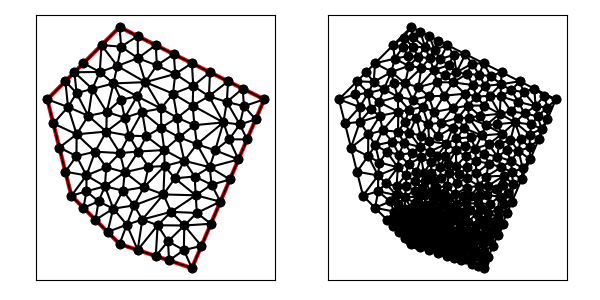

Data behind this chart, as committed beside it:
8.000000000000000000e+00, 1.400000000000000000e+01, 5.000000000000000000e+00, 1.100000000000000000e+01, 6.000000000000000000e+00, 7.000000000000000000e+00, 8.000000000000000000e+00, 5.000000000000000000e+00, 1.100000000000000000e+01, 4.000000000000000000e+00, 1.400000000000000000e+01, 1.100000000000000000e+01, 8.138400636992281889e+00, 7.213960393762345547e+00, 8.213022497774156605e+00, 7.978530214069037285e+00, 7.390838132809594896e+00, 7.390838132809594896e+00, 7.914087089192011426e+00, 7.527776246880326205e+00, 0.000000000000000000e+00, 1.287091485286948056e-01
8.000000000000000000e+00, 1.400000000000000000e+01, 5.000000000000000000e+00, 1.100000000000000000e+01, 6.000000000000000000e+00, 7.000000000000000000e+00, 8.000000000000000000e+00, 5.000000000000000000e+00, 1.100000000000000000e+01, 4.000000000000000000e+00, 1.400000000000000000e+01, 1.100000000000000000e+01, 9.500000000000000000e+00, 1.325000000000000000e+01, 8.750000000000000000e+00, 1.362500000000000000e+01, 8.760803825096996178e+00, 1.270910765019399058e+01, 9.003601275032332651e+00, 1.319470255006466353e+01, 0.000000000000000000e+00, 1.350208818713336534e-01
8.000000000000000000e+00, 1.400000000000000000e+01, 5.000000000000000000e+00, 1.100000000000000000e+01, 6.000000000000000000e+00, 7.000000000000000000e+00, 8.000000000000000000e+00, 5.000000000000000000e+00, 1.100000000000000000e+01, 4.000000000000000000e+00, 1.400000000000000000e+01, 1.100000000000000000e+01, 8.138400636992281889e+00, 7.213960393762345547e+00, 9.010550044185634988e+00, 7.357789587815106280e+00, 8.213022497774156605e+00, 7.978530214069037285e+00, 8.453991059650689976e+00, 7.516760065215495779e+00, 0.000000000000000000e+00, 1.104362326213276235e-01
8.000000000000000000e+00, 1.400000000000000000e+01, 5.000000000000000000e+00, 1.100000000000000000e+01, 6.000000000000000000e+00, 7.000000000000000000e+00, 8.000000000000000000e+00, 5.000000000000000000e+00, 1.100000000000000000e+01, 4.000000000000000000e+00, 1.400000000000000000e+01, 1.100000000000000000e+01, 7.000000000000000000e+00, 6.000000000000000000e+00, 7.737215730289030091e+00, 6.466804941070034118e+00, 7.126154759289076601e+00, 6.764683373520518295e+00, 7.287790163192702231e+00, 6.410496104863518063e+00, 1.000000000000000000e+00, 1.375947603168646005e-01
8.000000000000000000e+00, 1.400000000000000000e+01, 5.000000000000000000e+00, 1.100000000000000000e+01, 6.000000000000000000e+00, 7.000000000000000000e+00, 8.000000000000000000e+00, 5.000000000000000000e+00, 1.100000000000000000e+01, 4.000000000000000000e+00, 1.400000000000000000e+01, 1.100000000000000000e+01, 8.000000000000000000e+00, 5.000000000000000000e+00, 8.299813245921287219e+00, 5.799813245921287219e+00, 7.500000000000000000e+00, 5.500000000000000000e+00, 7.933271081973761518e+00, 5.433271081973761518e+00, 1.000000000000000000e+00, 3.959354990810703273e-02
8.000000000000000000e+00, 1.400000000000000000e+01, 5.000000000000000000e+00, 1.100000000000000000e+01, 6.000000000000000000e+00, 7.000000000000000000e+00, 8.000000000000000000e+00, 5.000000000000000000e+00, 1.100000000000000000e+01, 4.000000000000000000e+00, 1.400000000000000000e+01, 1.100000000000000000e+01, 8.299813245921287219e+00, 5.799813245921287219e+00, 8.943315151138936159e+00, 6.014693671204440761e+00, 8.599626491842574438e+00, 6.599626491842573550e+00, 8.614251629634265939e+00, 6.138044469656100510e+00, 0.000000000000000000e+00, 3.959354990810703273e-02
8.000000000000000000e+00, 1.400000000000000000e+01, 5.000000000000000000e+00, 1.100000000000000000e+01, 6.000000000000000000e+00, 7.000000000000000000e+00, 8.000000000000000000e+00, 5.000000000000000000e+00, 1.100000000000000000e+01, 4.000000000000000000e+00, 1.400000000000000000e+01, 1.100000000000000000e+01, 7.737215730289030091e+00, 6.466804941070034118e+00, 7.000000000000000000e+00, 6.000000000000000000e+00, 7.500000000000000000e+00, 5.500000000000000000e+00, 7.412405243429676993e+00, 5.988934980356678039e+00, 1.000000000000000000e+00, 1.375947603168646005e-01
8.000000000000000000e+00, 1.400000000000000000e+01, 5.000000000000000000e+00, 1.100000000000000000e+01, 6.000000000000000000e+00, 7.000000000000000000e+00, 8.000000000000000000e+00, 5.000000000000000000e+00, 1.100000000000000000e+01, 4.000000000000000000e+00, 1.400000000000000000e+01, 1.100000000000000000e+01, 6.624829575428334394e+00, 7.841979189157023633e+00, 7.390838132809594896e+00, 7.390838132809594896e+00, 7.445900940368008314e+00, 8.182771173187889602e+00, 7.153856216201979201e+00, 7.805196165051502710e+00, 0.000000000000000000e+00, 1.944259342799734558e-01
8.000000000000000000e+00, 1.400000000000000000e+01, 5.000000000000000000e+00, 1.100000000000000000e+01, 6.000000000000000000e+00, 7.000000000000000000e+00, 8.000000000000000000e+00, 5.000000000000000000e+00, 1.100000000000000000e+01, 4.000000000000000000e+00, 1.400000000000000000e+01, 1.100000000000000000e+01, 8.013339558091431059e+00, 8.771289118214408376e+00, 8.213022497774156605e+00, 7.978530214069037285e+00, 8.775104257173754974e+00, 8.835234357809957473e+00, 8.333822104346447546e+00, 8.528351230031134378e+00, 0.000000000000000000e+00, 1.748997275559767417e-01
8.000000000000000000e+00, 1.400000000000000000e+01, 5.000000000000000000e+00, 1.100000000000000000e+01, 6.000000000000000000e+00, 7.000000000000000000e+00, 8.000000000000000000e+00, 5.000000000000000000e+00, 1.100000000000000000e+01, 4.000000000000000000e+00, 1.400000000000000000e+01, 1.100000000000000000e+01, 9.578580142897619609e+00, 5.776562007130856102e+00, 8.943315151138936159e+00, 6.014693671204440761e+00, 8.750000000000000000e+00, 4.750000000000000000e+00, 9.090631764678851923e+00, 5.513751892778432584e+00, 0.000000000000000000e+00, 2.840019717985258624e-02
8.000000000000000000e+00, 1.400000000000000000e+01, 5.000000000000000000e+00, 1.100000000000000000e+01, 6.000000000000000000e+00, 7.000000000000000000e+00, 8.000000000000000000e+00, 5.000000000000000000e+00, 1.100000000000000000e+01, 4.000000000000000000e+00, 1.400000000000000000e+01, 1.100000000000000000e+01, 1.105536814425261660e+01, 1.155703383401183082e+01, 1.100000000000000000e+01, 1.250000000000000000e+01, 1.030812442023886177e+01, 1.205374884047772177e+01, 1.078783085483049398e+01, 1.203692755816318538e+01, 0.000000000000000000e+00, 2.085626382014541536e-01
8.000000000000000000e+00, 1.400000000000000000e+01, 5.000000000000000000e+00, 1.100000000000000000e+01, 6.000000000000000000e+00, 7.000000000000000000e+00, 8.000000000000000000e+00, 5.000000000000000000e+00, 1.100000000000000000e+01, 4.000000000000000000e+00, 1.400000000000000000e+01, 1.100000000000000000e+01, 8.943315151138936159e+00, 6.014693671204440761e+00, 9.818044148525899573e+00, 7.055097140898089592e+00, 8.599626491842574438e+00, 6.599626491842573550e+00, 9.120328597169136131e+00, 6.556472434648367376e+00, 0.000000000000000000e+00, 6.466757065496488155e-02
8.000000000000000000e+00, 1.400000000000000000e+01, 5.000000000000000000e+00, 1.100000000000000000e+01, 6.000000000000000000e+00, 7.000000000000000000e+00, 8.000000000000000000e+00, 5.000000000000000000e+00, 1.100000000000000000e+01, 4.000000000000000000e+00, 1.400000000000000000e+01, 1.100000000000000000e+01, 1.029613355467620828e+01, 7.724074633441563087e+00, 1.115765171564543046e+01, 7.020906616742054851e+00, 1.111490490683222276e+01, 7.799664571207903130e+00, 1.085623005905128657e+01, 7.514881940463840060e+00, 0.000000000000000000e+00, 1.297349122174904501e-01
8.000000000000000000e+00, 1.400000000000000000e+01, 5.000000000000000000e+00, 1.100000000000000000e+01, 6.000000000000000000e+00, 7.000000000000000000e+00, 8.000000000000000000e+00, 5.000000000000000000e+00, 1.100000000000000000e+01, 4.000000000000000000e+00, 1.400000000000000000e+01, 1.100000000000000000e+01, 7.500000000000000000e+00, 5.500000000000000000e+00, 8.299813245921287219e+00, 5.799813245921287219e+00, 7.737215730289030091e+00, 6.466804941070034118e+00, 7.845676325403438511e+00, 5.922206062330441334e+00, 1.000000000000000000e+00, 3.959354990810703273e-02
8.000000000000000000e+00, 1.400000000000000000e+01, 5.000000000000000000e+00, 1.100000000000000000e+01, 6.000000000000000000e+00, 7.000000000000000000e+00, 8.000000000000000000e+00, 5.000000000000000000e+00, 1.100000000000000000e+01, 4.000000000000000000e+00, 1.400000000000000000e+01, 1.100000000000000000e+01, 8.299813245921287219e+00, 5.799813245921287219e+00, 8.599626491842574438e+00, 6.599626491842573550e+00, 7.737215730289030091e+00, 6.466804941070034118e+00, 8.212218489350965100e+00, 6.288748226277964370e+00, 0.000000000000000000e+00, 3.959354990810703273e-02
8.000000000000000000e+00, 1.400000000000000000e+01, 5.000000000000000000e+00, 1.100000000000000000e+01, 6.000000000000000000e+00, 7.000000000000000000e+00, 8.000000000000000000e+00, 5.000000000000000000e+00, 1.100000000000000000e+01, 4.000000000000000000e+00, 1.400000000000000000e+01, 1.100000000000000000e+01, 8.138400636992281889e+00, 7.213960393762345547e+00, 7.737215730289030091e+00, 6.466804941070034118e+00, 8.599626491842574438e+00, 6.599626491842573550e+00, 8.158414286374629398e+00, 6.760130608891651072e+00, 0.000000000000000000e+00, 9.263934634188865369e-02
8.000000000000000000e+00, 1.400000000000000000e+01, 5.000000000000000000e+00, 1.100000000000000000e+01, 6.000000000000000000e+00, 7.000000000000000000e+00, 8.000000000000000000e+00, 5.000000000000000000e+00, 1.100000000000000000e+01, 4.000000000000000000e+00, 1.400000000000000000e+01, 1.100000000000000000e+01, 8.750000000000000000e+00, 4.750000000000000000e+00, 9.500000000000000000e+00, 4.500000000000000000e+00, 9.578580142897619609e+00, 5.776562007130856102e+00, 9.276193380965873203e+00, 5.008854002376952330e+00, 0.000000000000000000e+00, 2.840019717985258624e-02
8.000000000000000000e+00, 1.400000000000000000e+01, 5.000000000000000000e+00, 1.100000000000000000e+01, 6.000000000000000000e+00, 7.000000000000000000e+00, 8.000000000000000000e+00, 5.000000000000000000e+00, 1.100000000000000000e+01, 4.000000000000000000e+00, 1.400000000000000000e+01, 1.100000000000000000e+01, 7.126154759289076601e+00, 6.764683373520518295e+00, 7.737215730289030091e+00, 6.466804941070034118e+00, 7.390838132809594896e+00, 7.390838132809594896e+00, 7.418069540795900529e+00, 6.874108815800049399e+00, 0.000000000000000000e+00, 1.375947603168646005e-01
8.000000000000000000e+00, 1.400000000000000000e+01, 5.000000000000000000e+00, 1.100000000000000000e+01, 6.000000000000000000e+00, 7.000000000000000000e+00, 8.000000000000000000e+00, 5.000000000000000000e+00, 1.100000000000000000e+01, 4.000000000000000000e+00, 1.400000000000000000e+01, 1.100000000000000000e+01, 1.066485402792961779e+01, 4.746317744105537528e+00, 1.100000000000000000e+01, 4.000000000000000000e+00, 1.139391929857916708e+01, 4.919145030018057696e+00, 1.101959110883626103e+01, 4.555154258041198112e+00, 0.000000000000000000e+00, 7.037863872746477623e-02
8.000000000000000000e+00, 1.400000000000000000e+01, 5.000000000000000000e+00, 1.100000000000000000e+01, 6.000000000000000000e+00, 7.000000000000000000e+00, 8.000000000000000000e+00, 5.000000000000000000e+00, 1.100000000000000000e+01, 4.000000000000000000e+00, 1.400000000000000000e+01, 1.100000000000000000e+01, 9.864768400428696182e+00, 8.231914834828234717e+00, 9.010550044185634988e+00, 7.357789587815106280e+00, 9.818044148525899573e+00, 7.055097140898089592e+00, 9.564454197713409656e+00, 7.548267187847142345e+00, 0.000000000000000000e+00, 1.104362326213276235e-01
8.000000000000000000e+00, 1.400000000000000000e+01, 5.000000000000000000e+00, 1.100000000000000000e+01, 6.000000000000000000e+00, 7.000000000000000000e+00, 8.000000000000000000e+00, 5.000000000000000000e+00, 1.100000000000000000e+01, 4.000000000000000000e+00, 1.400000000000000000e+01, 1.100000000000000000e+01, 8.750000000000000000e+00, 4.750000000000000000e+00, 8.943315151138936159e+00, 6.014693671204440761e+00, 8.299813245921287219e+00, 5.799813245921287219e+00, 8.664376132353408977e+00, 5.521502305708575697e+00, 0.000000000000000000e+00, 2.840019717985258624e-02
8.000000000000000000e+00, 1.400000000000000000e+01, 5.000000000000000000e+00, 1.100000000000000000e+01, 6.000000000000000000e+00, 7.000000000000000000e+00, 8.000000000000000000e+00, 5.000000000000000000e+00, 1.100000000000000000e+01, 4.000000000000000000e+00, 1.400000000000000000e+01, 1.100000000000000000e+01, 8.299813245921287219e+00, 5.799813245921287219e+00, 8.000000000000000000e+00, 5.000000000000000000e+00, 8.750000000000000000e+00, 4.750000000000000000e+00, 8.349937748640428481e+00, 5.183271081973762406e+00, 1.000000000000000000e+00, 2.840019717985258624e-02
8.000000000000000000e+00, 1.400000000000000000e+01, 5.000000000000000000e+00, 1.100000000000000000e+01, 6.000000000000000000e+00, 7.000000000000000000e+00, 8.000000000000000000e+00, 5.000000000000000000e+00, 1.100000000000000000e+01, 4.000000000000000000e+00, 1.400000000000000000e+01, 1.100000000000000000e+01, 8.943315151138936159e+00, 6.014693671204440761e+00, 9.578580142897619609e+00, 5.776562007130856102e+00, 1.013619466241502387e+01, 6.333816105103851513e+00, 9.552696652150524770e+00, 6.041690594479715237e+00, 0.000000000000000000e+00, 6.466757065496488155e-02
8.000000000000000000e+00, 1.400000000000000000e+01, 5.000000000000000000e+00, 1.100000000000000000e+01, 6.000000000000000000e+00, 7.000000000000000000e+00, 8.000000000000000000e+00, 5.000000000000000000e+00, 1.100000000000000000e+01, 4.000000000000000000e+00, 1.400000000000000000e+01, 1.100000000000000000e+01, 7.390838132809594896e+00, 7.390838132809594896e+00, 6.624829575428334394e+00, 7.841979189157023633e+00, 6.626869917677346677e+00, 7.187633630587443534e+00, 6.880845875305091397e+00, 7.473483650851354021e+00, 0.000000000000000000e+00, 2.214290144491920798e-01
8.000000000000000000e+00, 1.400000000000000000e+01, 5.000000000000000000e+00, 1.100000000000000000e+01, 6.000000000000000000e+00, 7.000000000000000000e+00, 8.000000000000000000e+00, 5.000000000000000000e+00, 1.100000000000000000e+01, 4.000000000000000000e+00, 1.400000000000000000e+01, 1.100000000000000000e+01, 6.500000000000000000e+00, 6.500000000000000000e+00, 7.126154759289076601e+00, 6.764683373520518295e+00, 6.626869917677346677e+00, 7.187633630587443534e+00, 6.751008225655474426e+00, 6.817439001369320017e+00, 1.000000000000000000e+00, 3.560465257060095312e-01
8.000000000000000000e+00, 1.400000000000000000e+01, 5.000000000000000000e+00, 1.100000000000000000e+01, 6.000000000000000000e+00, 7.000000000000000000e+00, 8.000000000000000000e+00, 5.000000000000000000e+00, 1.100000000000000000e+01, 4.000000000000000000e+00, 1.400000000000000000e+01, 1.100000000000000000e+01, 7.000000000000000000e+00, 6.000000000000000000e+00, 7.126154759289076601e+00, 6.764683373520518295e+00, 6.500000000000000000e+00, 6.500000000000000000e+00, 6.875384919763025238e+00, 6.421561124506840024e+00, 1.000000000000000000e+00, 3.560465257060095312e-01
8.000000000000000000e+00, 1.400000000000000000e+01, 5.000000000000000000e+00, 1.100000000000000000e+01, 6.000000000000000000e+00, 7.000000000000000000e+00, 8.000000000000000000e+00, 5.000000000000000000e+00, 1.100000000000000000e+01, 4.000000000000000000e+00, 1.400000000000000000e+01, 1.100000000000000000e+01, 9.818044148525899573e+00, 7.055097140898089592e+00, 8.943315151138936159e+00, 6.014693671204440761e+00, 1.013619466241502387e+01, 6.333816105103851513e+00, 9.632517987359953793e+00, 6.467868972402126992e+00, 0.000000000000000000e+00, 6.466757065496488155e-02
8.000000000000000000e+00, 1.400000000000000000e+01, 5.000000000000000000e+00, 1.100000000000000000e+01, 6.000000000000000000e+00, 7.000000000000000000e+00, 8.000000000000000000e+00, 5.000000000000000000e+00, 1.100000000000000000e+01, 4.000000000000000000e+00, 1.400000000000000000e+01, 1.100000000000000000e+01, 1.068433226111003975e+01, 5.767237553637962755e+00, 1.139391929857916708e+01, 4.919145030018057696e+00, 1.178783859715833415e+01, 5.838290060036115392e+00, 1.128869671894918092e+01, 5.508224214564044985e+00, 0.000000000000000000e+00, 8.100287585605513152e-02
8.000000000000000000e+00, 1.400000000000000000e+01, 5.000000000000000000e+00, 1.100000000000000000e+01, 6.000000000000000000e+00, 7.000000000000000000e+00, 8.000000000000000000e+00, 5.000000000000000000e+00, 1.100000000000000000e+01, 4.000000000000000000e+00, 1.400000000000000000e+01, 1.100000000000000000e+01, 1.013619466241502387e+01, 6.333816105103851513e+00, 1.115765171564543046e+01, 7.020906616742054851e+00, 9.818044148525899573e+00, 7.055097140898089592e+00, 1.037063017552878463e+01, 6.803273287581331097e+00, 0.000000000000000000e+00, 1.014053049531979528e-01
8.000000000000000000e+00, 1.400000000000000000e+01, 5.000000000000000000e+00, 1.100000000000000000e+01, 6.000000000000000000e+00, 7.000000000000000000e+00, 8.000000000000000000e+00, 5.000000000000000000e+00, 1.100000000000000000e+01, 4.000000000000000000e+00, 1.400000000000000000e+01, 1.100000000000000000e+01, 1.068433226111003975e+01, 5.767237553637962755e+00, 1.178783859715833415e+01, 5.838290060036115392e+00, 1.120491431324680498e+01, 6.286877958851190051e+00, 1.122569505717172689e+01, 5.964135190841755474e+00, 0.000000000000000000e+00, 1.024271705842597358e-01
8.000000000000000000e+00, 1.400000000000000000e+01, 5.000000000000000000e+00, 1.100000000000000000e+01, 6.000000000000000000e+00, 7.000000000000000000e+00, 8.000000000000000000e+00, 5.000000000000000000e+00, 1.100000000000000000e+01, 4.000000000000000000e+00, 1.400000000000000000e+01, 1.100000000000000000e+01, 9.500000000000000000e+00, 4.500000000000000000e+00, 1.000940132378568315e+01, 5.109342801441241200e+00, 9.578580142897619609e+00, 5.776562007130856102e+00, 9.695993822227768177e+00, 5.128634936190699101e+00, 0.000000000000000000e+00, 4.009945023952026649e-02
8.000000000000000000e+00, 1.400000000000000000e+01, 5.000000000000000000e+00, 1.100000000000000000e+01, 6.000000000000000000e+00, 7.000000000000000000e+00, 8.000000000000000000e+00, 5.000000000000000000e+00, 1.100000000000000000e+01, 4.000000000000000000e+00, 1.400000000000000000e+01, 1.100000000000000000e+01, 1.000940132378568315e+01, 5.109342801441241200e+00, 9.500000000000000000e+00, 4.500000000000000000e+00, 1.005131670194948690e+01, 4.316227766016837997e+00, 9.853572675245056089e+00, 4.641856855819359140e+00, 0.000000000000000000e+00, 4.009945023952026649e-02
8.000000000000000000e+00, 1.400000000000000000e+01, 5.000000000000000000e+00, 1.100000000000000000e+01, 6.000000000000000000e+00, 7.000000000000000000e+00, 8.000000000000000000e+00, 5.000000000000000000e+00, 1.100000000000000000e+01, 4.000000000000000000e+00, 1.400000000000000000e+01, 1.100000000000000000e+01, 1.066485402792961779e+01, 4.746317744105537528e+00, 1.000940132378568315e+01, 5.109342801441241200e+00, 1.005131670194948690e+01, 4.316227766016837997e+00, 1.024185735122159713e+01, 4.723962770521205279e+00, 0.000000000000000000e+00, 6.158945785692850061e-02
8.000000000000000000e+00, 1.400000000000000000e+01, 5.000000000000000000e+00, 1.100000000000000000e+01, 6.000000000000000000e+00, 7.000000000000000000e+00, 8.000000000000000000e+00, 5.000000000000000000e+00, 1.100000000000000000e+01, 4.000000000000000000e+00, 1.400000000000000000e+01, 1.100000000000000000e+01, 1.066485402792961779e+01, 4.746317744105537528e+00, 1.068433226111003975e+01, 5.767237553637962755e+00, 1.000940132378568315e+01, 5.109342801441241200e+00, 1.045286253760844630e+01, 5.207632699728247161e+00, 0.000000000000000000e+00, 7.023500245255831498e-02
8.000000000000000000e+00, 1.400000000000000000e+01, 5.000000000000000000e+00, 1.100000000000000000e+01, 6.000000000000000000e+00, 7.000000000000000000e+00, 8.000000000000000000e+00, 5.000000000000000000e+00, 1.100000000000000000e+01, 4.000000000000000000e+00, 1.400000000000000000e+01, 1.100000000000000000e+01, 1.068433226111003975e+01, 5.767237553637962755e+00, 9.578580142897619609e+00, 5.776562007130856102e+00, 1.000940132378568315e+01, 5.109342801441241200e+00, 1.009077124259778024e+01, 5.551047454070019427e+00, 0.000000000000000000e+00, 7.023500245255831498e-02
8.000000000000000000e+00, 1.400000000000000000e+01, 5.000000000000000000e+00, 1.100000000000000000e+01, 6.000000000000000000e+00, 7.000000000000000000e+00, 8.000000000000000000e+00, 5.000000000000000000e+00, 1.100000000000000000e+01, 4.000000000000000000e+00, 1.400000000000000000e+01, 1.100000000000000000e+01, 1.100000000000000000e+01, 4.000000000000000000e+00, 1.066485402792961779e+01, 4.746317744105537528e+00, 1.005131670194948690e+01, 4.316227766016837997e+00, 1.057205690995970038e+01, 4.354181836707458508e+00, 0.000000000000000000e+00, 6.158945785692850061e-02
8.000000000000000000e+00, 1.400000000000000000e+01, 5.000000000000000000e+00, 1.100000000000000000e+01, 6.000000000000000000e+00, 7.000000000000000000e+00, 8.000000000000000000e+00, 5.000000000000000000e+00, 1.100000000000000000e+01, 4.000000000000000000e+00, 1.400000000000000000e+01, 1.100000000000000000e+01, 1.068433226111003975e+01, 5.767237553637962755e+00, 1.066485402792961779e+01, 4.746317744105537528e+00, 1.139391929857916708e+01, 4.919145030018057696e+00, 1.091436852920627665e+01, 5.144233442587186289e+00, 0.000000000000000000e+00, 7.037863872746477623e-02
8.000000000000000000e+00, 1.400000000000000000e+01, 5.000000000000000000e+00, 1.100000000000000000e+01, 6.000000000000000000e+00, 7.000000000000000000e+00, 8.000000000000000000e+00, 5.000000000000000000e+00, 1.100000000000000000e+01, 4.000000000000000000e+00, 1.400000000000000000e+01, 1.100000000000000000e+01, 1.257567719431667008e+01, 7.676580120072230784e+00, 1.181608254768348232e+01, 7.458136889639032319e+00, 1.218175789573750123e+01, 6.757435090054173088e+00, 1.219117254591255062e+01, 7.297384033255145397e+00, 0.000000000000000000e+00, 1.490979278201433056e-01
8.000000000000000000e+00, 1.400000000000000000e+01, 5.000000000000000000e+00, 1.100000000000000000e+01, 6.000000000000000000e+00, 7.000000000000000000e+00, 8.000000000000000000e+00, 5.000000000000000000e+00, 1.100000000000000000e+01, 4.000000000000000000e+00, 1.400000000000000000e+01, 1.100000000000000000e+01, 1.218175789573750123e+01, 6.757435090054173088e+00, 1.181608254768348232e+01, 7.458136889639032319e+00, 1.115765171564543046e+01, 7.020906616742054851e+00, 1.171849738635547133e+01, 7.078826198811754011e+00, 0.000000000000000000e+00, 1.490979278201433056e-01
8.000000000000000000e+00, 1.400000000000000000e+01, 5.000000000000000000e+00, 1.100000000000000000e+01, 6.000000000000000000e+00, 7.000000000000000000e+00, 8.000000000000000000e+00, 5.000000000000000000e+00, 1.100000000000000000e+01, 4.000000000000000000e+00, 1.400000000000000000e+01, 1.100000000000000000e+01, 9.578580142897619609e+00, 5.776562007130856102e+00, 1.068433226111003975e+01, 5.767237553637962755e+00, 1.013619466241502387e+01, 6.333816105103851513e+00, 1.013303568880755989e+01, 5.959205221957556198e+00, 0.000000000000000000e+00, 7.124685137260623746e-02
8.000000000000000000e+00, 1.400000000000000000e+01, 5.000000000000000000e+00, 1.100000000000000000e+01, 6.000000000000000000e+00, 7.000000000000000000e+00, 8.000000000000000000e+00, 5.000000000000000000e+00, 1.100000000000000000e+01, 4.000000000000000000e+00, 1.400000000000000000e+01, 1.100000000000000000e+01, 1.013619466241502387e+01, 6.333816105103851513e+00, 1.068433226111003975e+01, 5.767237553637962755e+00, 1.120491431324680498e+01, 6.286877958851190051e+00, 1.067514707892395620e+01, 6.129310539197668106e+00, 0.000000000000000000e+00, 1.014053049531979528e-01
8.000000000000000000e+00, 1.400000000000000000e+01, 5.000000000000000000e+00, 1.100000000000000000e+01, 6.000000000000000000e+00, 7.000000000000000000e+00, 8.000000000000000000e+00, 5.000000000000000000e+00, 1.100000000000000000e+01, 4.000000000000000000e+00, 1.400000000000000000e+01, 1.100000000000000000e+01, 1.218175789573750123e+01, 6.757435090054173088e+00, 1.120491431324680498e+01, 6.286877958851190051e+00, 1.178783859715833415e+01, 5.838290060036115392e+00, 1.172483693538088012e+01, 6.294201036313825881e+00, 0.000000000000000000e+00, 1.064691147141801353e-01
8.000000000000000000e+00, 1.400000000000000000e+01, 5.000000000000000000e+00, 1.100000000000000000e+01, 6.000000000000000000e+00, 7.000000000000000000e+00, 8.000000000000000000e+00, 5.000000000000000000e+00, 1.100000000000000000e+01, 4.000000000000000000e+00, 1.400000000000000000e+01, 1.100000000000000000e+01, 1.013619466241502387e+01, 6.333816105103851513e+00, 1.120491431324680498e+01, 6.286877958851190051e+00, 1.115765171564543046e+01, 7.020906616742054851e+00, 1.083292023043575369e+01, 6.547200226899032138e+00, 0.000000000000000000e+00, 1.014053049531979528e-01
8.000000000000000000e+00, 1.400000000000000000e+01, 5.000000000000000000e+00, 1.100000000000000000e+01, 6.000000000000000000e+00, 7.000000000000000000e+00, 8.000000000000000000e+00, 5.000000000000000000e+00, 1.100000000000000000e+01, 4.000000000000000000e+00, 1.400000000000000000e+01, 1.100000000000000000e+01, 9.010550044185634988e+00, 7.357789587815106280e+00, 9.199252983685147100e+00, 8.199252983685147100e+00, 8.213022497774156605e+00, 7.978530214069037285e+00, 8.807608508548312898e+00, 7.845190928523098073e+00, 0.000000000000000000e+00, 1.104362326213276235e-01
8.000000000000000000e+00, 1.400000000000000000e+01, 5.000000000000000000e+00, 1.100000000000000000e+01, 6.000000000000000000e+00, 7.000000000000000000e+00, 8.000000000000000000e+00, 5.000000000000000000e+00, 1.100000000000000000e+01, 4.000000000000000000e+00, 1.400000000000000000e+01, 1.100000000000000000e+01, 8.599626491842574438e+00, 6.599626491842573550e+00, 9.818044148525899573e+00, 7.055097140898089592e+00, 9.010550044185634988e+00, 7.357789587815106280e+00, 9.142740228184703000e+00, 7.004171073518588919e+00, 0.000000000000000000e+00, 9.263934634188865369e-02
8.000000000000000000e+00, 1.400000000000000000e+01, 5.000000000000000000e+00, 1.100000000000000000e+01, 6.000000000000000000e+00, 7.000000000000000000e+00, 8.000000000000000000e+00, 5.000000000000000000e+00, 1.100000000000000000e+01, 4.000000000000000000e+00, 1.400000000000000000e+01, 1.100000000000000000e+01, 8.391161200072724924e+00, 9.496265506348988694e+00, 8.775104257173754974e+00, 8.835234357809957473e+00, 9.108249666963311952e+00, 9.470750692009495708e+00, 8.758171708069930617e+00, 9.267416852056147292e+00, 0.000000000000000000e+00, 1.769094502893877041e-01
8.000000000000000000e+00, 1.400000000000000000e+01, 5.000000000000000000e+00, 1.100000000000000000e+01, 6.000000000000000000e+00, 7.000000000000000000e+00, 8.000000000000000000e+00, 5.000000000000000000e+00, 1.100000000000000000e+01, 4.000000000000000000e+00, 1.400000000000000000e+01, 1.100000000000000000e+01, 6.000000000000000000e+00, 7.000000000000000000e+00, 6.626869917677346677e+00, 7.187633630587443534e+00, 6.624829575428334394e+00, 7.841979189157023633e+00, 6.417233164368560949e+00, 7.343204273248155722e+00, 1.000000000000000000e+00, 4.184942652778619321e-01
8.000000000000000000e+00, 1.400000000000000000e+01, 5.000000000000000000e+00, 1.100000000000000000e+01, 6.000000000000000000e+00, 7.000000000000000000e+00, 8.000000000000000000e+00, 5.000000000000000000e+00, 1.100000000000000000e+01, 4.000000000000000000e+00, 1.400000000000000000e+01, 1.100000000000000000e+01, 7.737215730289030091e+00, 6.466804941070034118e+00, 8.138400636992281889e+00, 7.213960393762345547e+00, 7.390838132809594896e+00, 7.390838132809594896e+00, 7.755484833363635921e+00, 7.023867822547324558e+00, 0.000000000000000000e+00, 1.287091485286948056e-01
8.000000000000000000e+00, 1.400000000000000000e+01, 5.000000000000000000e+00, 1.100000000000000000e+01, 6.000000000000000000e+00, 7.000000000000000000e+00, 8.000000000000000000e+00, 5.000000000000000000e+00, 1.100000000000000000e+01, 4.000000000000000000e+00, 1.400000000000000000e+01, 1.100000000000000000e+01, 9.010550044185634988e+00, 7.357789587815106280e+00, 8.138400636992281889e+00, 7.213960393762345547e+00, 8.599626491842574438e+00, 6.599626491842573550e+00, 8.582859057673497105e+00, 7.057125491140008755e+00, 0.000000000000000000e+00, 9.263934634188865369e-02
8.000000000000000000e+00, 1.400000000000000000e+01, 5.000000000000000000e+00, 1.100000000000000000e+01, 6.000000000000000000e+00, 7.000000000000000000e+00, 8.000000000000000000e+00, 5.000000000000000000e+00, 1.100000000000000000e+01, 4.000000000000000000e+00, 1.400000000000000000e+01, 1.100000000000000000e+01, 5.860802434543466610e+00, 1.068395060863586643e+01, 5.000000000000000000e+00, 1.100000000000000000e+01, 5.250000000000000000e+00, 1.000000000000000000e+01, 5.370267478181155241e+00, 1.056131686954528881e+01, 1.000000000000000000e+00, 4.145401623152615289e-01
8.000000000000000000e+00, 1.400000000000000000e+01, 5.000000000000000000e+00, 1.100000000000000000e+01, 6.000000000000000000e+00, 7.000000000000000000e+00, 8.000000000000000000e+00, 5.000000000000000000e+00, 1.100000000000000000e+01, 4.000000000000000000e+00, 1.400000000000000000e+01, 1.100000000000000000e+01, 8.725974132655622384e+00, 1.112429165052475710e+01, 8.212672246654236119e+00, 1.023929765418130344e+01, 8.939237754822523030e+00, 1.047606260417367885e+01, 8.625961378044125993e+00, 1.061321730295991195e+01, 0.000000000000000000e+00, 2.113732588972408177e-01
8.000000000000000000e+00, 1.400000000000000000e+01, 5.000000000000000000e+00, 1.100000000000000000e+01, 6.000000000000000000e+00, 7.000000000000000000e+00, 8.000000000000000000e+00, 5.000000000000000000e+00, 1.100000000000000000e+01, 4.000000000000000000e+00, 1.400000000000000000e+01, 1.100000000000000000e+01, 7.445900940368008314e+00, 8.182771173187889602e+00, 7.390838132809594896e+00, 7.390838132809594896e+00, 8.213022497774156605e+00, 7.978530214069037285e+00, 7.683253856983919938e+00, 7.850713173355507557e+00, 0.000000000000000000e+00, 1.748997275559767417e-01
8.000000000000000000e+00, 1.400000000000000000e+01, 5.000000000000000000e+00, 1.100000000000000000e+01, 6.000000000000000000e+00, 7.000000000000000000e+00, 8.000000000000000000e+00, 5.000000000000000000e+00, 1.100000000000000000e+01, 4.000000000000000000e+00, 1.400000000000000000e+01, 1.100000000000000000e+01, 5.500000000000000000e+00, 9.000000000000000000e+00, 6.211216020747027500e+00, 8.646554005186757763e+00, 6.217315924027371210e+00, 9.551117936701391642e+00, 5.976177314924799866e+00, 9.065890647296049210e+00, 1.000000000000000000e+00, 4.017329725558064779e-01
8.000000000000000000e+00, 1.400000000000000000e+01, 5.000000000000000000e+00, 1.100000000000000000e+01, 6.000000000000000000e+00, 7.000000000000000000e+00, 8.000000000000000000e+00, 5.000000000000000000e+00, 1.100000000000000000e+01, 4.000000000000000000e+00, 1.400000000000000000e+01, 1.100000000000000000e+01, 7.445900940368008314e+00, 8.182771173187889602e+00, 8.013339558091431059e+00, 8.771289118214408376e+00, 6.984270773023580681e+00, 8.828594246340729867e+00, 7.481170423827673943e+00, 8.594218179247675948e+00, 0.000000000000000000e+00, 1.944259342799734558e-01
8.000000000000000000e+00, 1.400000000000000000e+01, 5.000000000000000000e+00, 1.100000000000000000e+01, 6.000000000000000000e+00, 7.000000000000000000e+00, 8.000000000000000000e+00, 5.000000000000000000e+00, 1.100000000000000000e+01, 4.000000000000000000e+00, 1.400000000000000000e+01, 1.100000000000000000e+01, 7.450084726261496648e+00, 9.663157053460112778e+00, 6.984270773023580681e+00, 8.828594246340729867e+00, 8.013339558091431059e+00, 8.771289118214408376e+00, 7.482565019125502204e+00, 9.087680139338417007e+00, 0.000000000000000000e+00, 1.993646016318479652e-01
8.000000000000000000e+00, 1.400000000000000000e+01, 5.000000000000000000e+00, 1.100000000000000000e+01, 6.000000000000000000e+00, 7.000000000000000000e+00, 8.000000000000000000e+00, 5.000000000000000000e+00, 1.100000000000000000e+01, 4.000000000000000000e+00, 1.400000000000000000e+01, 1.100000000000000000e+01, 1.230683668769298222e+01, 1.004351449685407793e+01, 1.120847575459584178e+01, 9.137964107868501884e+00, 1.196514794988337727e+01, 8.884655118364195303e+00, 1.182682013072406768e+01, 9.355377907695590523e+00, 0.000000000000000000e+00, 1.796386019471038764e-01
8.000000000000000000e+00, 1.400000000000000000e+01, 5.000000000000000000e+00, 1.100000000000000000e+01, 6.000000000000000000e+00, 7.000000000000000000e+00, 8.000000000000000000e+00, 5.000000000000000000e+00, 1.100000000000000000e+01, 4.000000000000000000e+00, 1.400000000000000000e+01, 1.100000000000000000e+01, 8.391161200072724924e+00, 9.496265506348988694e+00, 8.939237754822523030e+00, 1.047606260417367885e+01, 8.212672246654236119e+00, 1.023929765418130344e+01, 8.514357067183160765e+00, 1.007054192156799033e+01, 0.000000000000000000e+00, 2.083268219880030081e-01
8.000000000000000000e+00, 1.400000000000000000e+01, 5.000000000000000000e+00, 1.100000000000000000e+01, 6.000000000000000000e+00, 7.000000000000000000e+00, 8.000000000000000000e+00, 5.000000000000000000e+00, 1.100000000000000000e+01, 4.000000000000000000e+00, 1.400000000000000000e+01, 1.100000000000000000e+01, 8.013339558091431059e+00, 8.771289118214408376e+00, 7.445900940368008314e+00, 8.182771173187889602e+00, 8.213022497774156605e+00, 7.978530214069037285e+00, 7.890754332077865918e+00, 8.310863501823780197e+00, 0.000000000000000000e+00, 1.748997275559767417e-01
8.000000000000000000e+00, 1.400000000000000000e+01, 5.000000000000000000e+00, 1.100000000000000000e+01, 6.000000000000000000e+00, 7.000000000000000000e+00, 8.000000000000000000e+00, 5.000000000000000000e+00, 1.100000000000000000e+01, 4.000000000000000000e+00, 1.400000000000000000e+01, 1.100000000000000000e+01, 6.211216020747027500e+00, 8.646554005186757763e+00, 6.624829575428334394e+00, 7.841979189157023633e+00, 6.984270773023580681e+00, 8.828594246340729867e+00, 6.606772123066313895e+00, 8.439042480228168941e+00, 0.000000000000000000e+00, 3.148057126988474952e-01
8.000000000000000000e+00, 1.400000000000000000e+01, 5.000000000000000000e+00, 1.100000000000000000e+01, 6.000000000000000000e+00, 7.000000000000000000e+00, 8.000000000000000000e+00, 5.000000000000000000e+00, 1.100000000000000000e+01, 4.000000000000000000e+00, 1.400000000000000000e+01, 1.100000000000000000e+01, 8.775104257173754974e+00, 8.835234357809957473e+00, 8.213022497774156605e+00, 7.978530214069037285e+00, 9.199252983685147100e+00, 8.199252983685147100e+00, 8.729126579544354669e+00, 8.337672518521380027e+00, 0.000000000000000000e+00, 1.272057892979130134e-01
8.000000000000000000e+00, 1.400000000000000000e+01, 5.000000000000000000e+00, 1.100000000000000000e+01, 6.000000000000000000e+00, 7.000000000000000000e+00, 8.000000000000000000e+00, 5.000000000000000000e+00, 1.100000000000000000e+01, 4.000000000000000000e+00, 1.400000000000000000e+01, 1.100000000000000000e+01, 8.013339558091431059e+00, 8.771289118214408376e+00, 8.391161200072724924e+00, 9.496265506348988694e+00, 7.450084726261496648e+00, 9.663157053460112778e+00, 7.951528494808550285e+00, 9.310237226007835432e+00, 0.000000000000000000e+00, 1.993646016318479652e-01
... 108 more rows
